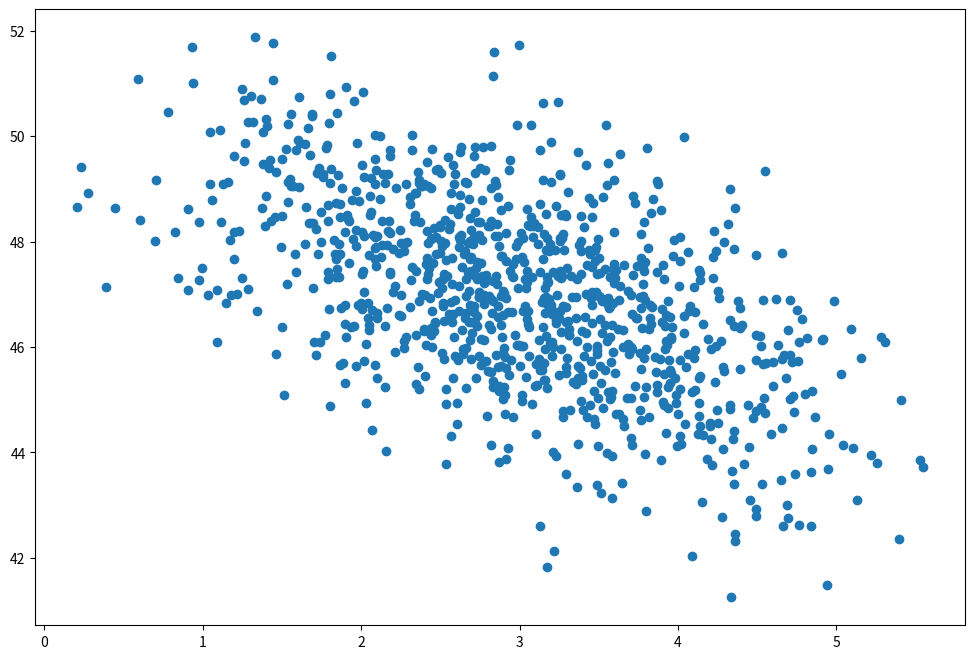

Source code (Python):
import numpy as np
import matplotlib.pyplot as plt

page_load_time = np.random.normal(3.0, 1.0, 1000)
purchase_amount = np.random.normal(50.0, 1.5, 1000) - page_load_time

plt.figure(figsize=(12, 8))
plt.scatter(page_load_time, purchase_amount)
plt.show()

def slow_computation():
    import time

    # Increase this before demonstration!
    time.sleep(0.1)
    return 1

"slow_value" in globals()

slow_value = slow_computation()

"slow_value" in globals()

del slow_value

"slow_value" in globals()

if "slow_value" not in globals():
    slow_value = slow_computation()

if "slow_value" not in globals():
    slow_value = slow_computation()

